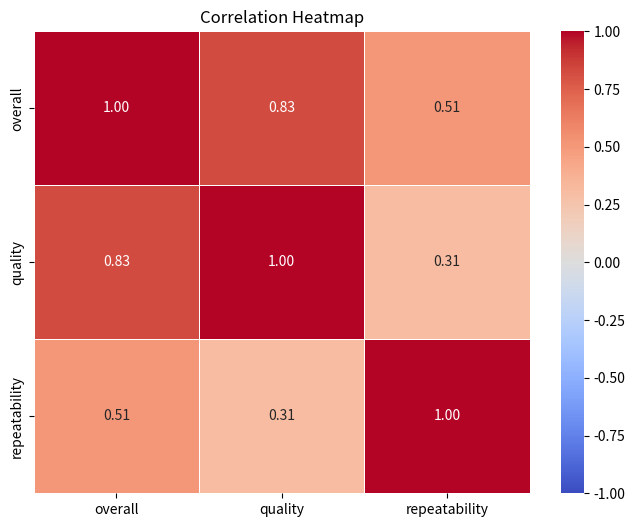

Write Python code to recreate this figure.

import pandas as pd
import seaborn as sns
import matplotlib.pyplot as plt

# Create a DataFrame with the correlation data
correlation_data = {
    'overall': [1.000000, 0.825935, 0.512600],
    'quality': [0.825935, 1.000000, 0.312127],
    'repeatability': [0.512600, 0.312127, 1.000000]
}
columns = ['overall', 'quality', 'repeatability']

correlation_df = pd.DataFrame(correlation_data, index=columns)

# Set the size of the plot
plt.figure(figsize=(8, 6))

# Create a heatmap
sns.heatmap(correlation_df, annot=True, cmap='coolwarm', fmt='.2f', linewidths=.5, vmin=-1, vmax=1)

# Set the title
plt.title('Correlation Heatmap')

# Save the heatmap as a PNG file
plt.savefig('correlation_heatmap.png', dpi=300)

# Show the plot (optional)
plt.show()
